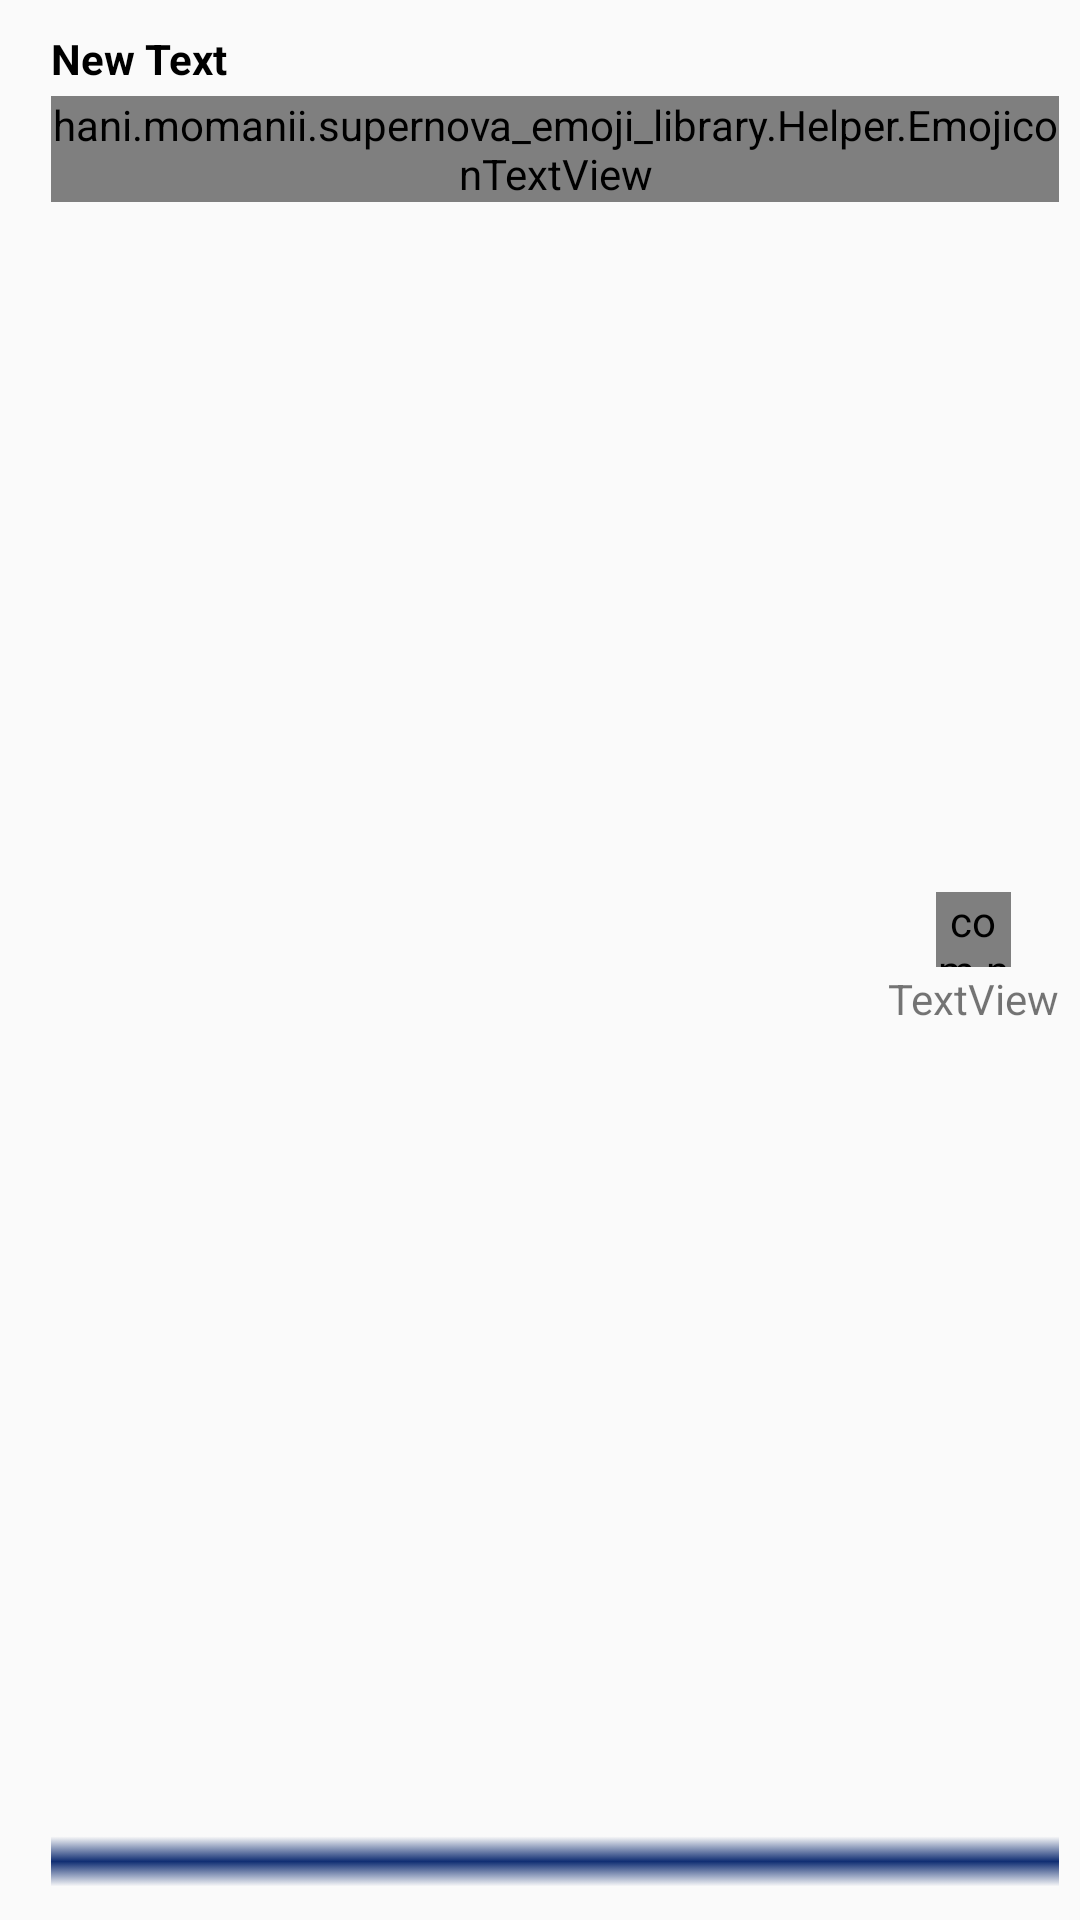

Write the Android layout XML for this screen, with the resource values it uses.
<!-- AndroidManifest.xml: application theme AppTheme -->
<!-- res/layout/messages_listrow.xml -->
<?xml version="1.0" encoding="utf-8"?>
<RelativeLayout xmlns:android="http://schemas.android.com/apk/res/android"
    android:layout_width="match_parent"
    android:layout_height="match_parent"
    xmlns:app="http://schemas.android.com/apk/res-auto"
    android:orientation="vertical"
    android:weightSum="1">

    <RelativeLayout
        android:layout_width="wrap_content"
        android:layout_height="wrap_content"
        android:layout_marginBottom="7dp"
        android:layout_marginLeft="7dp"
        android:layout_marginRight="7dp"
        android:layout_marginTop="7dp">


        <ImageView

            android:id="@+id/messagesPersonPhoto"
            android:layout_width="wrap_content"
            android:layout_height="wrap_content"
            android:layout_centerVertical="true"
            android:layout_marginLeft="5dp"
            android:layout_marginRight="5dp"
            android:layout_weight="0.06" />

        <RelativeLayout
            android:id="@+id/messagesLayout"
            android:layout_width="wrap_content"
            android:layout_height="match_parent"
            android:layout_toEndOf="@+id/messagesPersonPhoto"
            android:layout_toRightOf="@+id/messagesPersonPhoto"
            android:background="@drawable/userlist">

            <TextView
                android:id="@+id/messagesNameTxt"
                android:layout_width="wrap_content"
                android:layout_height="wrap_content"
                android:layout_alignParentTop="true"
                android:layout_marginTop="3dp"
                android:textStyle="bold"
                android:textColor="#000"
                android:text="New Text" />


            <hani.momanii.supernova_emoji_library.Helper.EmojiconTextView
                android:text="TextView"
                android:layout_width="wrap_content"
                android:layout_height="wrap_content"
                android:layout_below="@id/messagesNameTxt"
                android:layout_marginTop="3dp"
                android:singleLine="true"
                android:maxLength="33"
                android:id="@+id/lastMessage"/>
        <LinearLayout
            android:layout_width="wrap_content"
            android:layout_height="wrap_content"
            android:orientation="vertical"
            android:layout_centerVertical="true"
            android:layout_alignParentEnd="true"
            android:layout_alignParentRight="true">
            <com.nex3z.notificationbadge.NotificationBadge
                android:id="@+id/badge"
                android:layout_width="25dp"
                android:layout_height="25dp"
                android:layout_gravity="center"
                android:layout_above="@+id/lastMessageDate"
                app:nbBackground="@drawable/badge_bg_with_shadow"
                app:nbMaxTextLength="2"/>
            <TextView
                android:text="TextView"
                android:layout_width="wrap_content"
                android:layout_height="wrap_content"

                android:layout_marginTop="1dp"

                android:id="@+id/lastMessageDate" />
        </LinearLayout>
        </RelativeLayout>

    </RelativeLayout>
</RelativeLayout>
<!-- resources referenced by this layout -->
<resources>
  <!-- drawable badge_bg_with_shadow (drawable) -->
  <?xml version="1.0" encoding="utf-8"?>
  <layer-list xmlns:android="http://schemas.android.com/apk/res/android">
      <item >
          <shape android:shape="oval">
              <solid android:color="#66000000" />
              <size android:width="15dp"
                  android:height="15dp" />
          </shape>
      </item>
  
      <item >
          <shape xmlns:android="http://schemas.android.com/apk/res/android"
              android:shape="oval">
              <solid
                  android:color="#FD5333"/>
          </shape>
      </item>
  </layer-list>
  <!-- drawable userlist: png bitmap (drawable-nodpi, 28119 bytes) -->
  <style name="AppTheme" parent="Theme.AppCompat.Light.NoActionBar">
          
          <item name="android:actionOverflowButtonStyle">@style/MyActionButtonOverflow</item>
          <item name="colorPrimary">@color/colorPrimary</item>
          <item name="colorPrimaryDark">@color/colorPrimaryDark</item>
          <item name="colorAccent">@color/colorAccent</item>
      </style>
  <style name="MyActionButtonOverflow" parent="android:style/Widget.Holo.Light.ActionButton.Overflow">
          <item name="android:src">@drawable/option_menu_icon</item>
          <item name="android:background">?android:attr/actionBarItemBackground</item>
          <item name="android:contentDescription">"Lala"</item>
      </style>
  <color name="colorPrimary">#DD7200</color>
  <color name="colorPrimaryDark">#DD7200</color>
  <color name="colorAccent">#FFF</color>
</resources>
